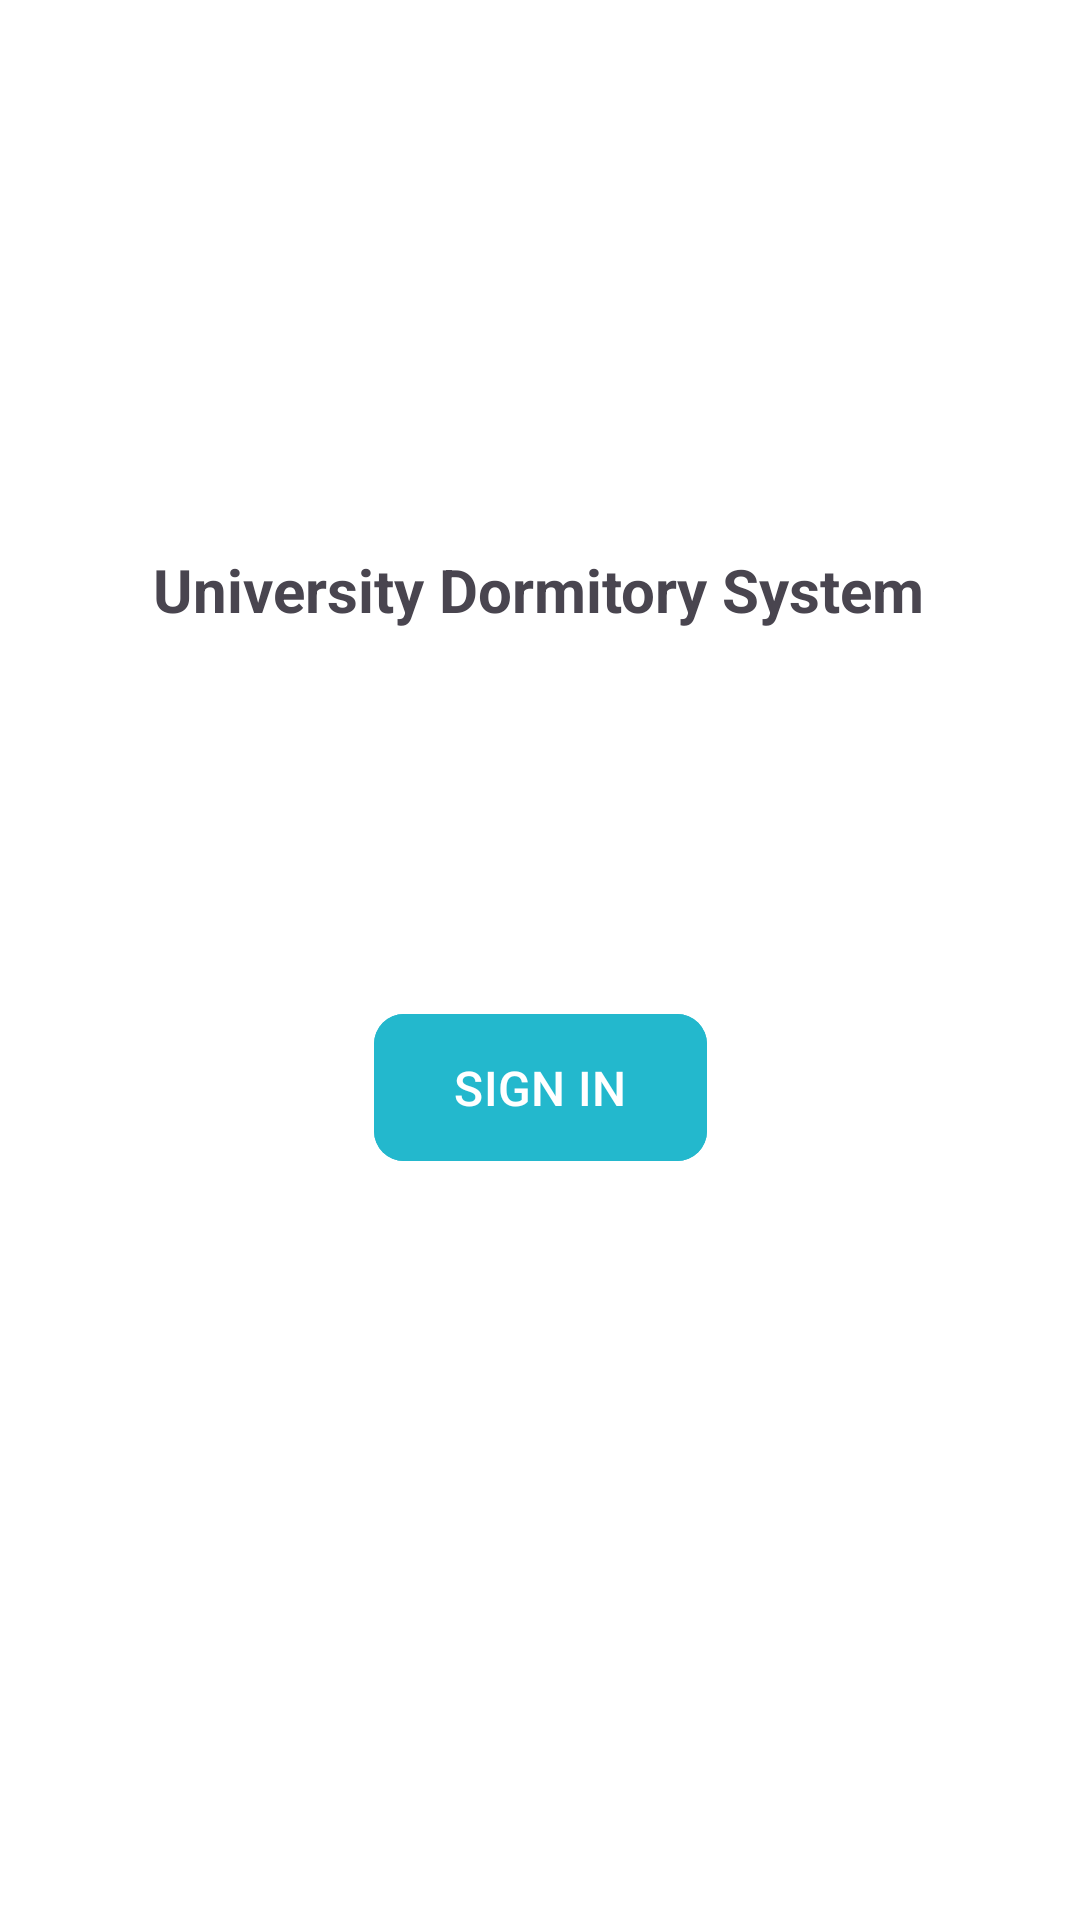

The Android layout XML behind this screen, and the referenced resources:
<!-- AndroidManifest.xml: application theme Theme.DB_MDudash -->
<!-- res/layout/activity_main.xml -->
<?xml version="1.0" encoding="utf-8"?>
<androidx.constraintlayout.widget.ConstraintLayout xmlns:android="http://schemas.android.com/apk/res/android"
    xmlns:app="http://schemas.android.com/apk/res-auto"
    xmlns:tools="http://schemas.android.com/tools"
    android:id="@+id/main"
    android:layout_width="match_parent"
    android:layout_height="match_parent"
    android:background="#FFFFFF"
    tools:context=".MainActivity">

    <TextView
        android:id="@+id/textView"
        android:layout_width="wrap_content"
        android:layout_height="wrap_content"
        android:layout_marginTop="29dp"
        android:text="@string/system"
        android:textSize="20sp"
        android:textStyle="bold"
        app:layout_constraintBottom_toBottomOf="parent"
        app:layout_constraintEnd_toEndOf="parent"
        app:layout_constraintHorizontal_bias="0.496"
        app:layout_constraintStart_toStartOf="parent"
        app:layout_constraintTop_toBottomOf="@+id/imageView"
        app:layout_constraintVertical_bias="0.119" />

    <ImageView
        android:id="@+id/imageView"
        android:layout_width="wrap_content"
        android:layout_height="wrap_content"
        android:layout_marginTop="96dp"
        app:layout_constraintEnd_toEndOf="parent"
        app:layout_constraintStart_toStartOf="parent"
        app:layout_constraintTop_toTopOf="parent"
        app:srcCompat="@drawable/logo_ukf" />

    <com.google.android.material.button.MaterialButton
        android:id="@+id/signIn"
        android:layout_width="111dp"
        android:layout_height="57dp"
        android:layout_marginTop="124dp"
        android:backgroundTint="#23B8CD"
        android:text="@string/sign"
        android:textAllCaps="true"
        android:textSize="16sp"
        app:cornerRadius="10dp"
        app:layout_constraintEnd_toEndOf="parent"
        app:layout_constraintStart_toStartOf="parent"
        app:layout_constraintTop_toBottomOf="@+id/textView" />

</androidx.constraintlayout.widget.ConstraintLayout>
<!-- resources referenced by this layout -->
<resources>
  <string name="sign">Sign in</string>
  <string name="system">University Dormitory System</string>
  <style name="Theme.DB_MDudash" parent="Base.Theme.DB_MDudash" />
  <style name="Base.Theme.DB_MDudash" parent="Theme.Material3.DayNight.NoActionBar">
          
          
      </style>
</resources>
